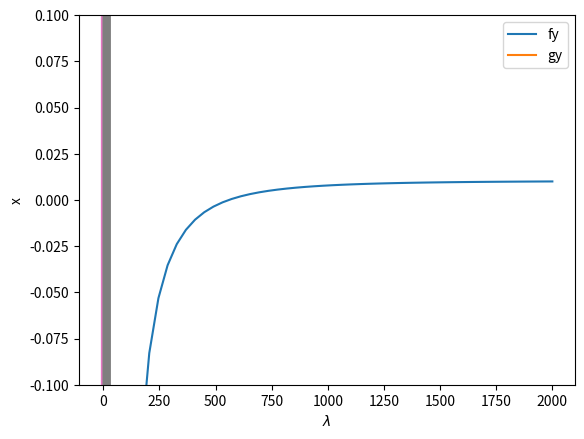

Here is the Python script that generated this plot: (Note: this script raises an exception after producing the figure.)
import numpy as np
from scipy.integrate import odeint
import matplotlib.pyplot as plt

# unit definitions
m = 1.0
L = m**3 / 1000.0
mol = 1.0
s = 1.0

# provide data
Cao = 2.0 * mol / L
V = 10.0 * L
nu = 0.5 * L / s
k = 0.23 * L / mol / s

def func(Ca):
    return V - nu * (Cao - Ca)/(k * Ca**2)

c = np.linspace(0.001, 2) * mol / L

plt.clf()
plt.plot(c, func(c))
plt.xlabel('C (mol/m^3)')
plt.ylim([-0.1, 0.1]);

from scipy.optimize import fsolve

cguess = 500
c, = fsolve(func, cguess)
print(c)
print(func(c))
print(func(c) / (mol / L))

import numpy as np
from scipy.integrate import quad
from scipy.optimize import fsolve

k = 0.23
nu = 10.0
Fao = 1.0

def integrand(Fa):
    return -1.0 / (k * Fa / nu)

def func(Fa):
    integral,err = quad(integrand, Fao, Fa)
    return 100.0 - integral

vfunc = np.vectorize(func)

import matplotlib.pyplot as plt

f = np.linspace(0.01, 1)
plt.plot(f, vfunc(f))
plt.xlabel('Molar flow rate');

Fa_guess = 0.1
Fa_exit, = fsolve(vfunc, Fa_guess)
print('The exit concentration is {0:1.2f} mol/L'.format(Fa_exit / nu))

import numpy as np
from scipy.optimize import fsolve

import matplotlib.pyplot as plt

def f(x, y):
    return 2 + x + y - x**2 + 8*x*y + y**3;

def g(x, y):
    return 1 + 2*x - 3*y + x**2 + x*y - y*np.exp(x)

x = np.linspace(-5, 5, 500)

@np.vectorize
def fy(x):
    x0 = 0.0
    def tmp(y):
        return f(x, y)
    y1, = fsolve(tmp, x0)
    return y1

@np.vectorize
def gy(x):
    x0 = 0.0
    def tmp(y):
        return g(x, y)
    y1, = fsolve(tmp, x0)
    return y1


plt.plot(x, fy(x), x, gy(x))
plt.xlabel('x')
plt.ylabel('y')
plt.legend(['fy', 'gy']);

def func(X):
    x,y = X
    return [f(x, y), g(x, y)]

print(fsolve(func, [-2, -2]))

x0 = np.linalg.solve([[1., 1.], [2., -3.]],[ -2, -1])
print(x0)

def ode(X, LAMBDA):
    x,y = X
    pfpx = 1.0 - 2.0 * LAMBDA * x + 8 * LAMBDA * y
    pfpy = 1.0 + 8.0 * LAMBDA * x + 3.0 * LAMBDA * y**2
    pfpLAMBDA = -x**2 + 8.0 * x * y + y**3;
    pgpx = 2. + 2. * LAMBDA * x + LAMBDA * y - LAMBDA * y * np.exp(x)
    pgpy = -3. + LAMBDA * x - LAMBDA * np.exp(x)
    pgpLAMBDA = x**2 + x * y - y * np.exp(x);
    dxdLAMBDA = (pfpy * pgpLAMBDA - pfpLAMBDA * pgpy) / (pfpx * pgpy - pfpy * pgpx)
    dydLAMBDA = (pfpLAMBDA * pgpx - pfpx * pgpLAMBDA) / (pfpx * pgpy - pfpy * pgpx)
    dXdLAMBDA = [dxdLAMBDA, dydLAMBDA]
    return dXdLAMBDA


from scipy.integrate import odeint

lambda_span = np.linspace(0, 1, 100)

X = odeint(ode, x0, lambda_span)

xsol, ysol = X[-1]
print('The solution is at x={0:1.3f}, y={1:1.3f}'.format(xsol, ysol))
print(f(xsol, ysol), g(xsol, ysol))

import numpy as np
from scipy.integrate import odeint
import matplotlib.pyplot as plt

def dxdL(x, Lambda):
    return -x**2 / (-5.0 + 2 * Lambda * x)

x0 = 6.0/5.0
Lspan = np.linspace(0, 1)
x = odeint(dxdL, x0, Lspan)

plt.plot(Lspan, x)
plt.xlabel('$\lambda$')
plt.ylabel('x');

import numpy as np
from scipy.integrate import odeint
import matplotlib.pyplot as plt

def dxdL(x, Lambda):
    return (5 * x - 10) / (2 * x - 5 * Lambda)

x0 = -2
Lspan = np.linspace(0, 1)
x = odeint(dxdL, x0, Lspan)

plt.plot(Lspan, x)
plt.xlabel('$\lambda$')
plt.ylabel('x');

import numpy as np
print(np.roots([1, 6, -4, -24]))

import numpy as np
import matplotlib.pyplot as plt

x = np.linspace(-8, 4)
y = x**3 + 6 * x**2 - 4*x - 24
plt.plot(x, y);

import numpy as np
import matplotlib.pyplot as plt

x = np.linspace(-8, 4)
y = x**3 + 6 * x**2 - 4*x - 24

print(np.sum(y[0:-2] * y[1:-1] < 0))

import numpy as np
from scipy.integrate import solve_ivp

def fprime(x, f):
    return 3.0 * x**2 + 12.0*x - 4.0

def event(x, f):
    value = f # we want f = 0
    return value

xspan = (-8, 4)
f0 = (-120,)

sol = solve_ivp(fprime, xspan, f0, events=event, max_step=0.1)

sol.t_events[0] # these are the found roots

from scipy.special import jn, jn_zeros
import matplotlib.pyplot as plt
import numpy as np

Bi = 1

def f(x):
    return x * jn(1, x) - Bi * jn(0, x)

X = np.linspace(0, 30, 200)
plt.plot(X, f(X));

from pycse import *  # contains the ode integrator with events

from scipy.special import jn, jn_zeros
import matplotlib.pyplot as plt
import numpy as np

Bi = 1

def f(x):
    "function we want roots for"
    return x * jn(1, x) - Bi * jn(0, x)

def fprime(x, f):
    "df/dx"
    return x * jn(0, x) - Bi * (-jn(1, x))

def e1(x, f):
    "event function to find zeros of f"
    value = f
    return value

f0 = (f(0),)
xspan = (0, 30)

sol = solve_ivp(fprime, xspan, f0, events=e1, max_step=0.1)

plt.plot(sol.t, sol.y.T, '.-', label='Numerical solution')
plt.plot(sol.t, f(sol.t), '--', label='Analytical function')
plt.plot(sol.t_events[0], sol.y_events[0], 'ro', label='roots')
plt.legend(loc='best');

from scipy.optimize import fsolve

def objective(X):
    x, y = X            # unpack the array in the argument
    z1 = y - x**2       # first equation
    z2 = y - 8 + x**2   # second equation
    return [z1, z2]     # list of zeros

x0, y0 = 1, 1           # initial guesses
guess = [x0, y0]
sol = fsolve(objective, guess)
print(sol)

# of course there may be more than one solution
x0, y0 = -1, -1           # initial guesses
guess = [x0, y0]
sol = fsolve(objective, guess)
print(sol)